Dataset: dataset (GitHub, Seyamalam/Banana). Classes: banana healthy leaf, black sigatoka, bract mosaic virus, insect pest, moko disease, panama disease, yellow sigatoka.

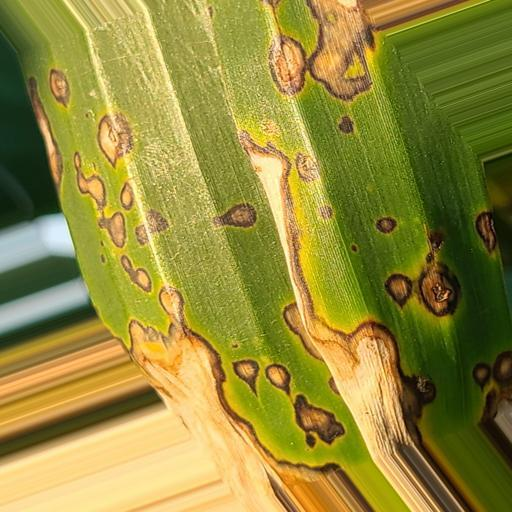
Label: black sigatoka

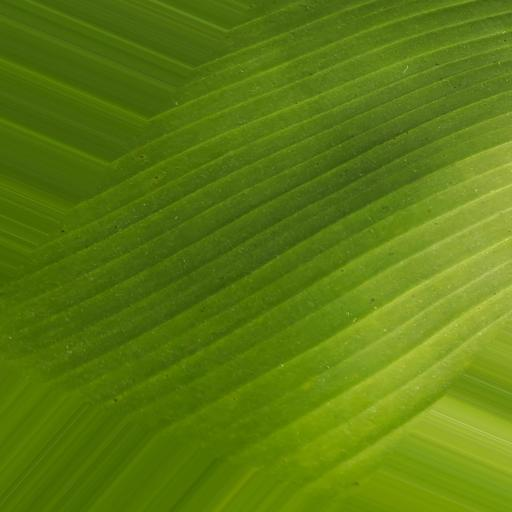
Label: banana healthy leaf

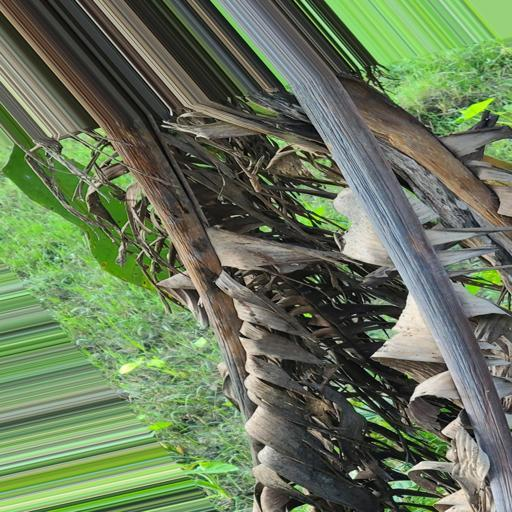
Label: moko disease

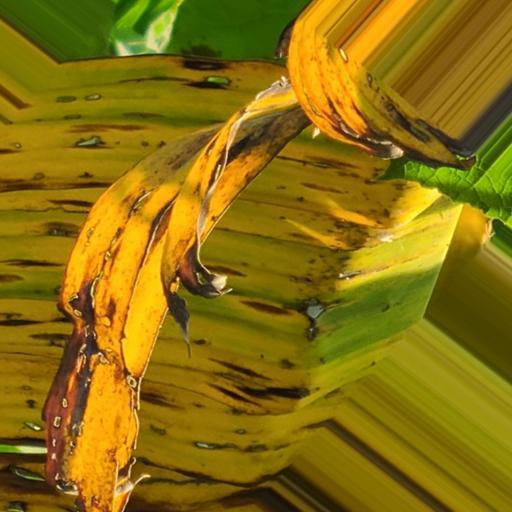
Label: panama disease

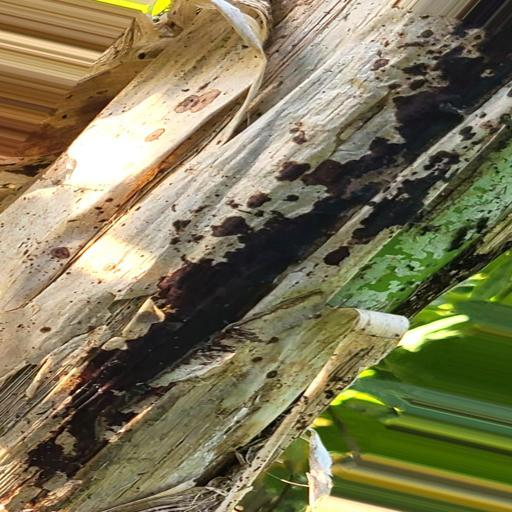
Label: bract mosaic virus

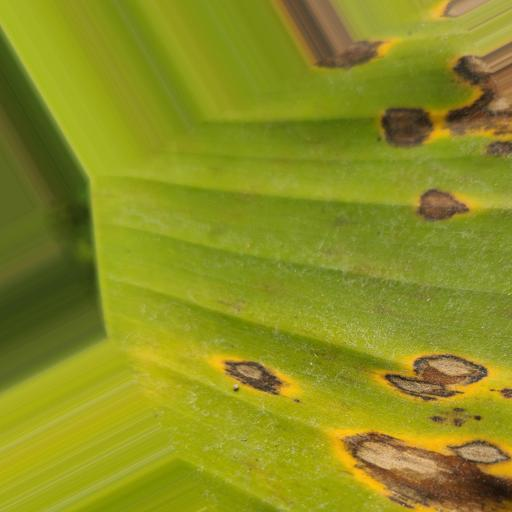
Label: yellow sigatoka
